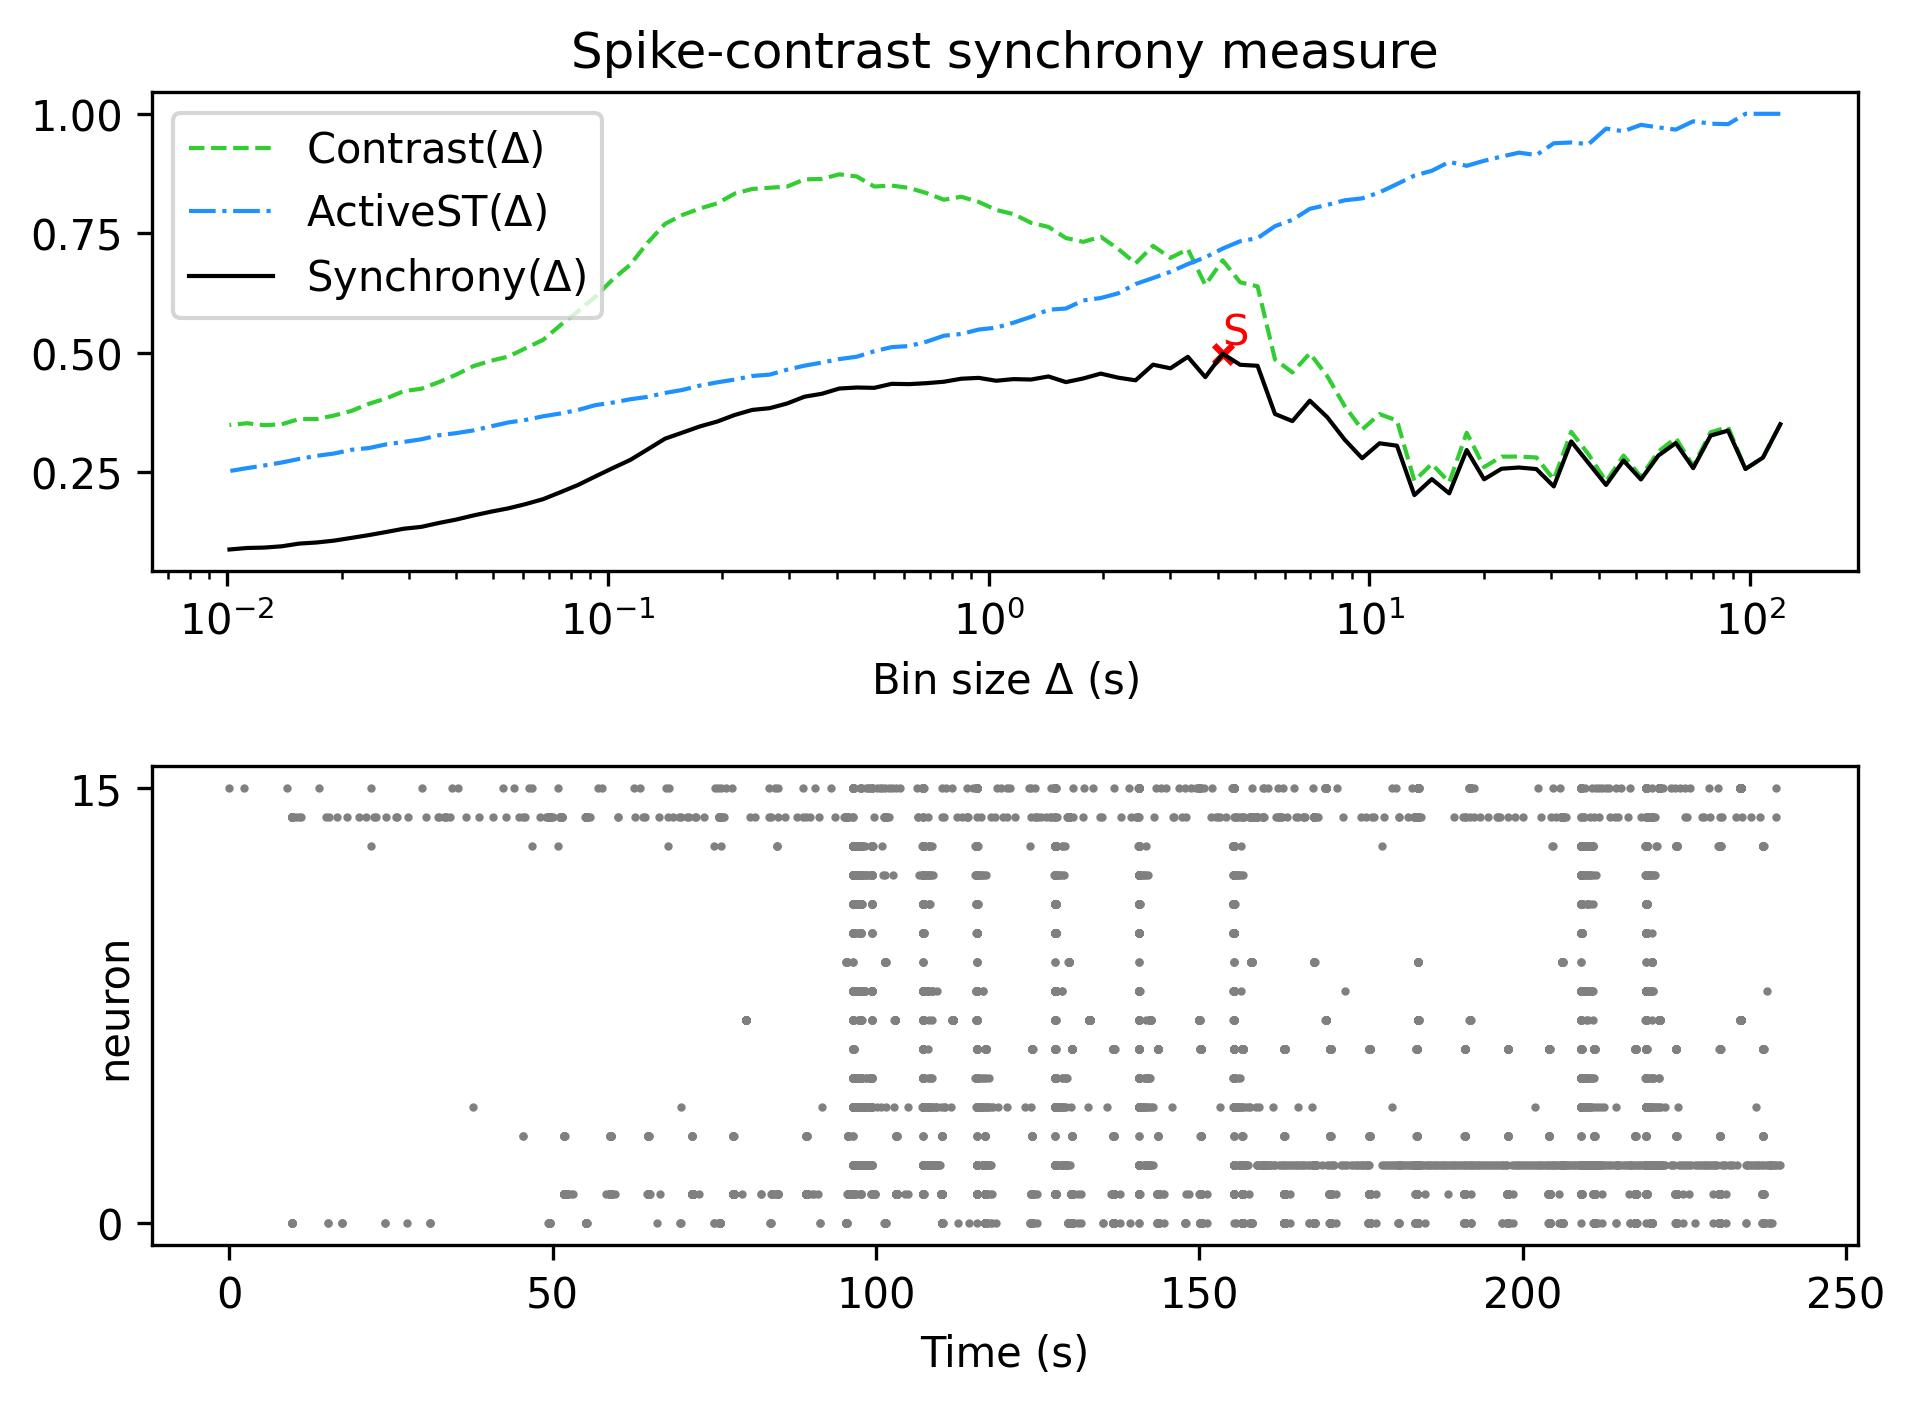

The table this chart was drawn from, first rows:
, Spike-contrast (120.0 s), Spike-contrast (108.0 s), Spike-contrast (97.2 s), Spike-contrast (87.48 s), Spike-contrast (78.732 s), Spike-contrast (70.859 s), Spike-contrast (63.773 s), Spike-contrast (57.396 s), Spike-contrast (51.656 s), Spike-contrast (46.49 s), Spike-contrast (41.841 s), Spike-contrast (37.657 s), Spike-contrast (33.892 s), Spike-contrast (30.502 s), Spike-contrast (27.452 s), Spike-contrast (24.707 s), Spike-contrast (22.236 s), Spike-contrast (20.013 s), Spike-contrast (18.011 s), Spike-contrast (16.21 s), Spike-contrast (14.589 s), Spike-contrast (13.13 s), Spike-contrast (11.817 s)
0, 0.3501, 0.2801, 0.2564, 0.3366, 0.3262, 0.2581, 0.3105, 0.2844, 0.2344, 0.2739, 0.2229, 0.2683, 0.314, 0.2198, 0.2561, 0.2594, 0.2568, 0.2347, 0.2959, 0.2053, 0.2351, 0.2016, 0.3051
